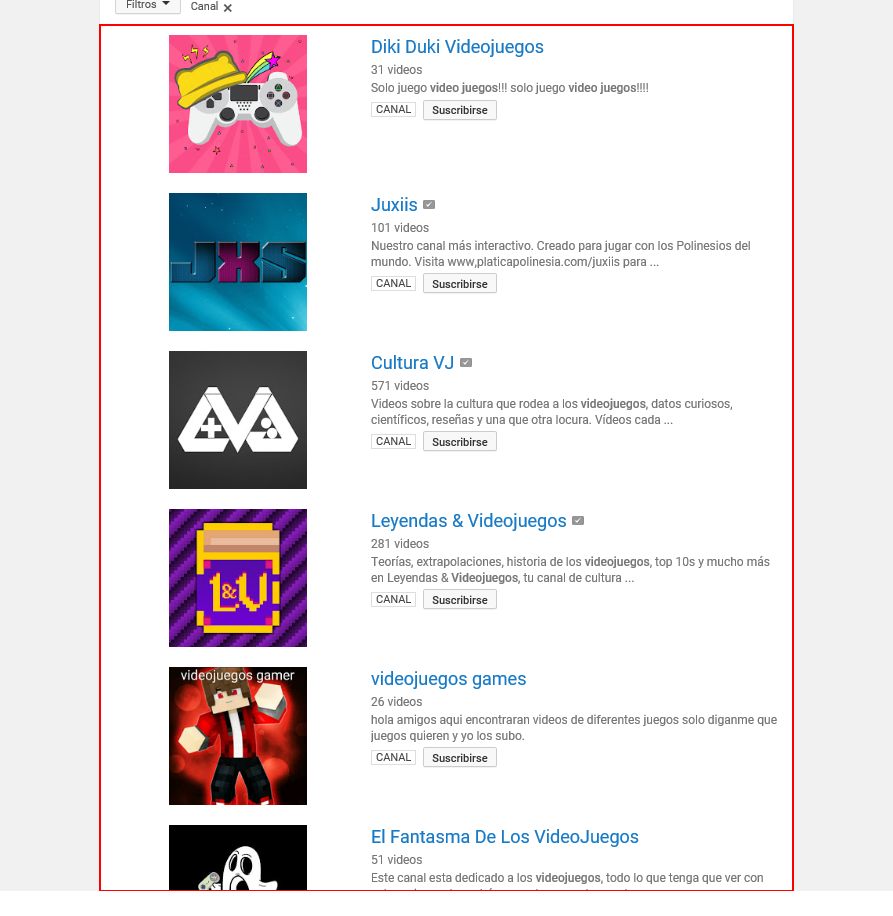
Task: A while ago, some YouTubers that I follow, commented that the new YouTube policies asked them to give a list of all the channels that contain the words that they use in their channel name, this in order to maintain their verification.

I made this little robot in UiPath Community Studio, to help extract those channel name lists and urls.
I leave the project for whoever needs it.

Default note I let the browser be IE
Workflow: Main

Step 1 [then]: get-text from the ol (repeated 2 times)